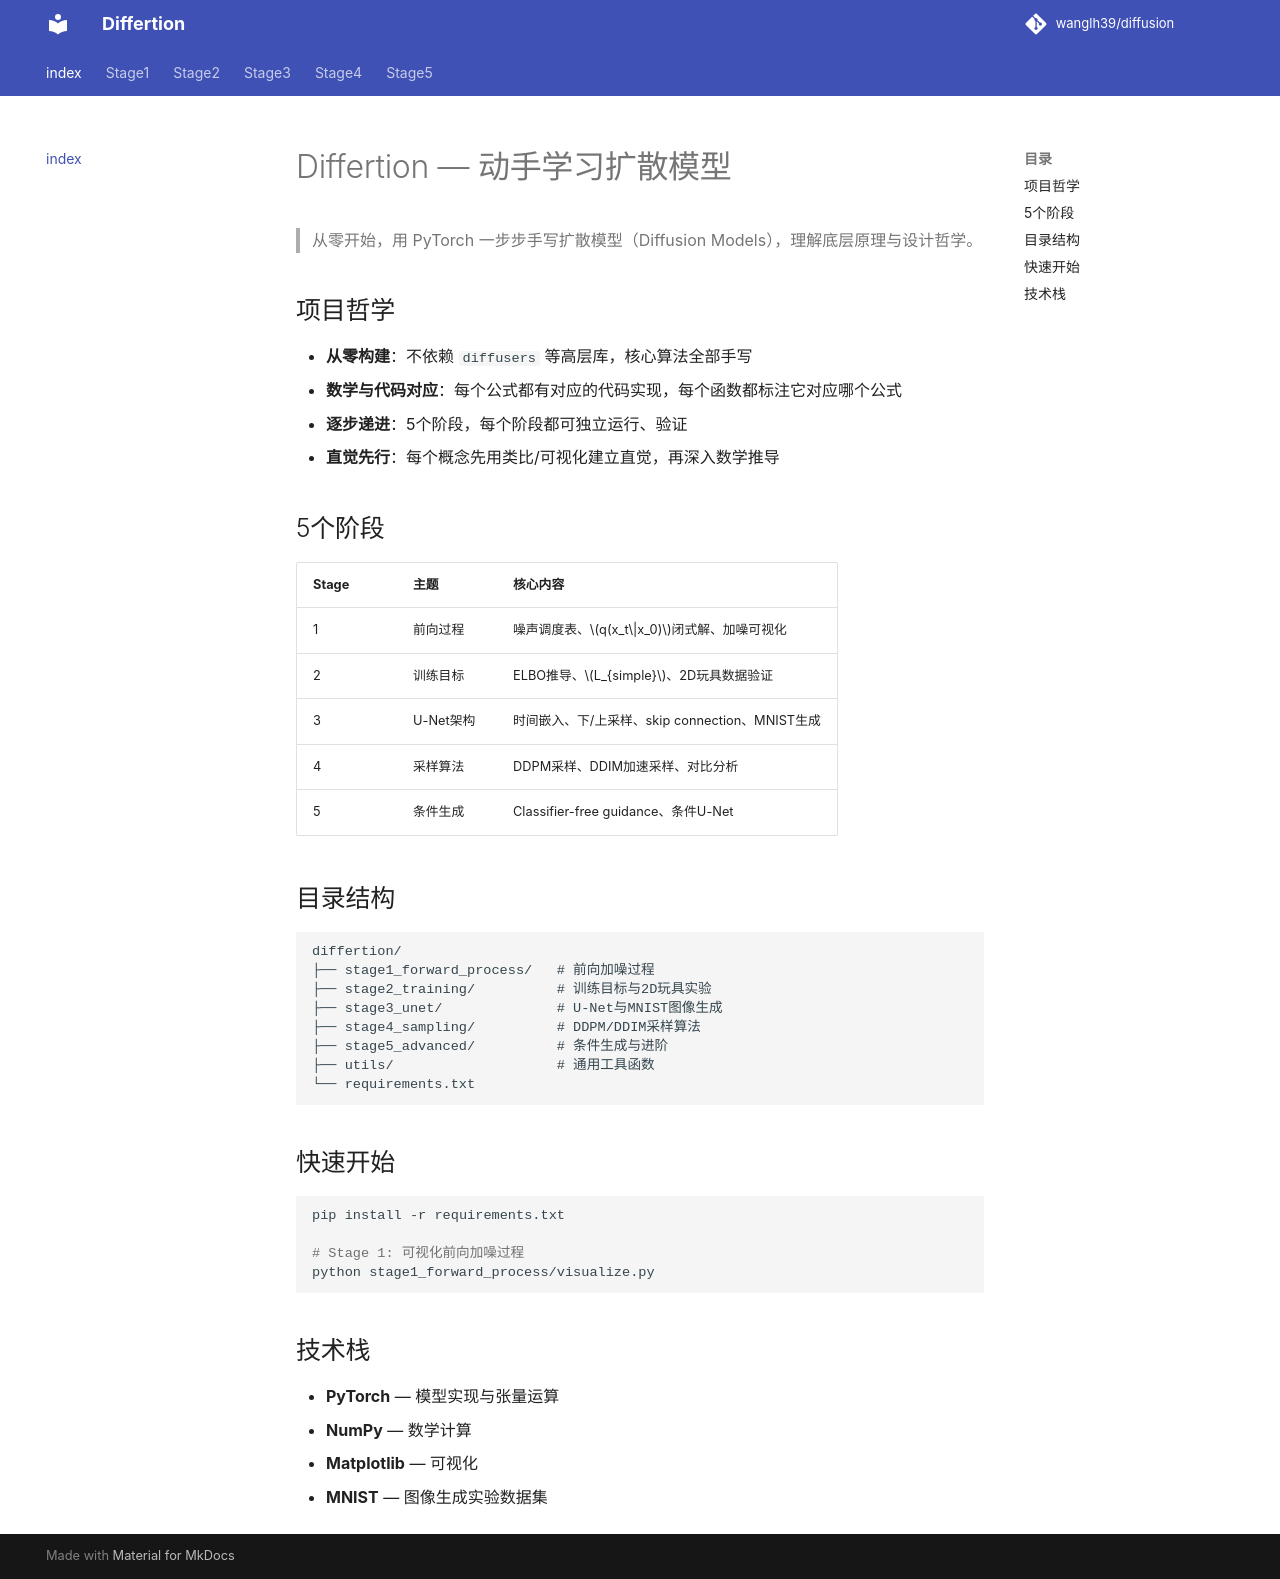

repository: wanglh39/diffusion · page: index.html · generator: mkdocs

# Differtion — 动手学习扩散模型

> 从零开始，用 PyTorch 一步步手写扩散模型（Diffusion Models），理解底层原理与设计哲学。

## 项目哲学

- **从零构建**：不依赖 `diffusers` 等高层库，核心算法全部手写
- **数学与代码对应**：每个公式都有对应的代码实现，每个函数都标注它对应哪个公式
- **逐步递进**：5个阶段，每个阶段都可独立运行、验证
- **直觉先行**：每个概念先用类比/可视化建立直觉，再深入数学推导

## 5个阶段

| Stage | 主题 | 核心内容 |
|-------|------|----------|
| 1 | 前向过程 | 噪声调度表、$q(x_t\|x_0)$闭式解、加噪可视化 |
| 2 | 训练目标 | ELBO推导、$L_{simple}$、2D玩具数据验证 |
| 3 | U-Net架构 | 时间嵌入、下/上采样、skip connection、MNIST生成 |
| 4 | 采样算法 | DDPM采样、DDIM加速采样、对比分析 |
| 5 | 条件生成 | Classifier-free guidance、条件U-Net |

## 目录结构

```
differtion/
├── stage1_forward_process/   # 前向加噪过程
├── stage2_training/          # 训练目标与2D玩具实验
├── stage3_unet/              # U-Net与MNIST图像生成
├── stage4_sampling/          # DDPM/DDIM采样算法
├── stage5_advanced/          # 条件生成与进阶
├── utils/                    # 通用工具函数
└── requirements.txt
```

## 快速开始

```bash
pip install -r requirements.txt

# Stage 1: 可视化前向加噪过程
python stage1_forward_process/visualize.py
```

## 技术栈

- **PyTorch** — 模型实现与张量运算
- **NumPy** — 数学计算
- **Matplotlib** — 可视化
- **MNIST** — 图像生成实验数据集
